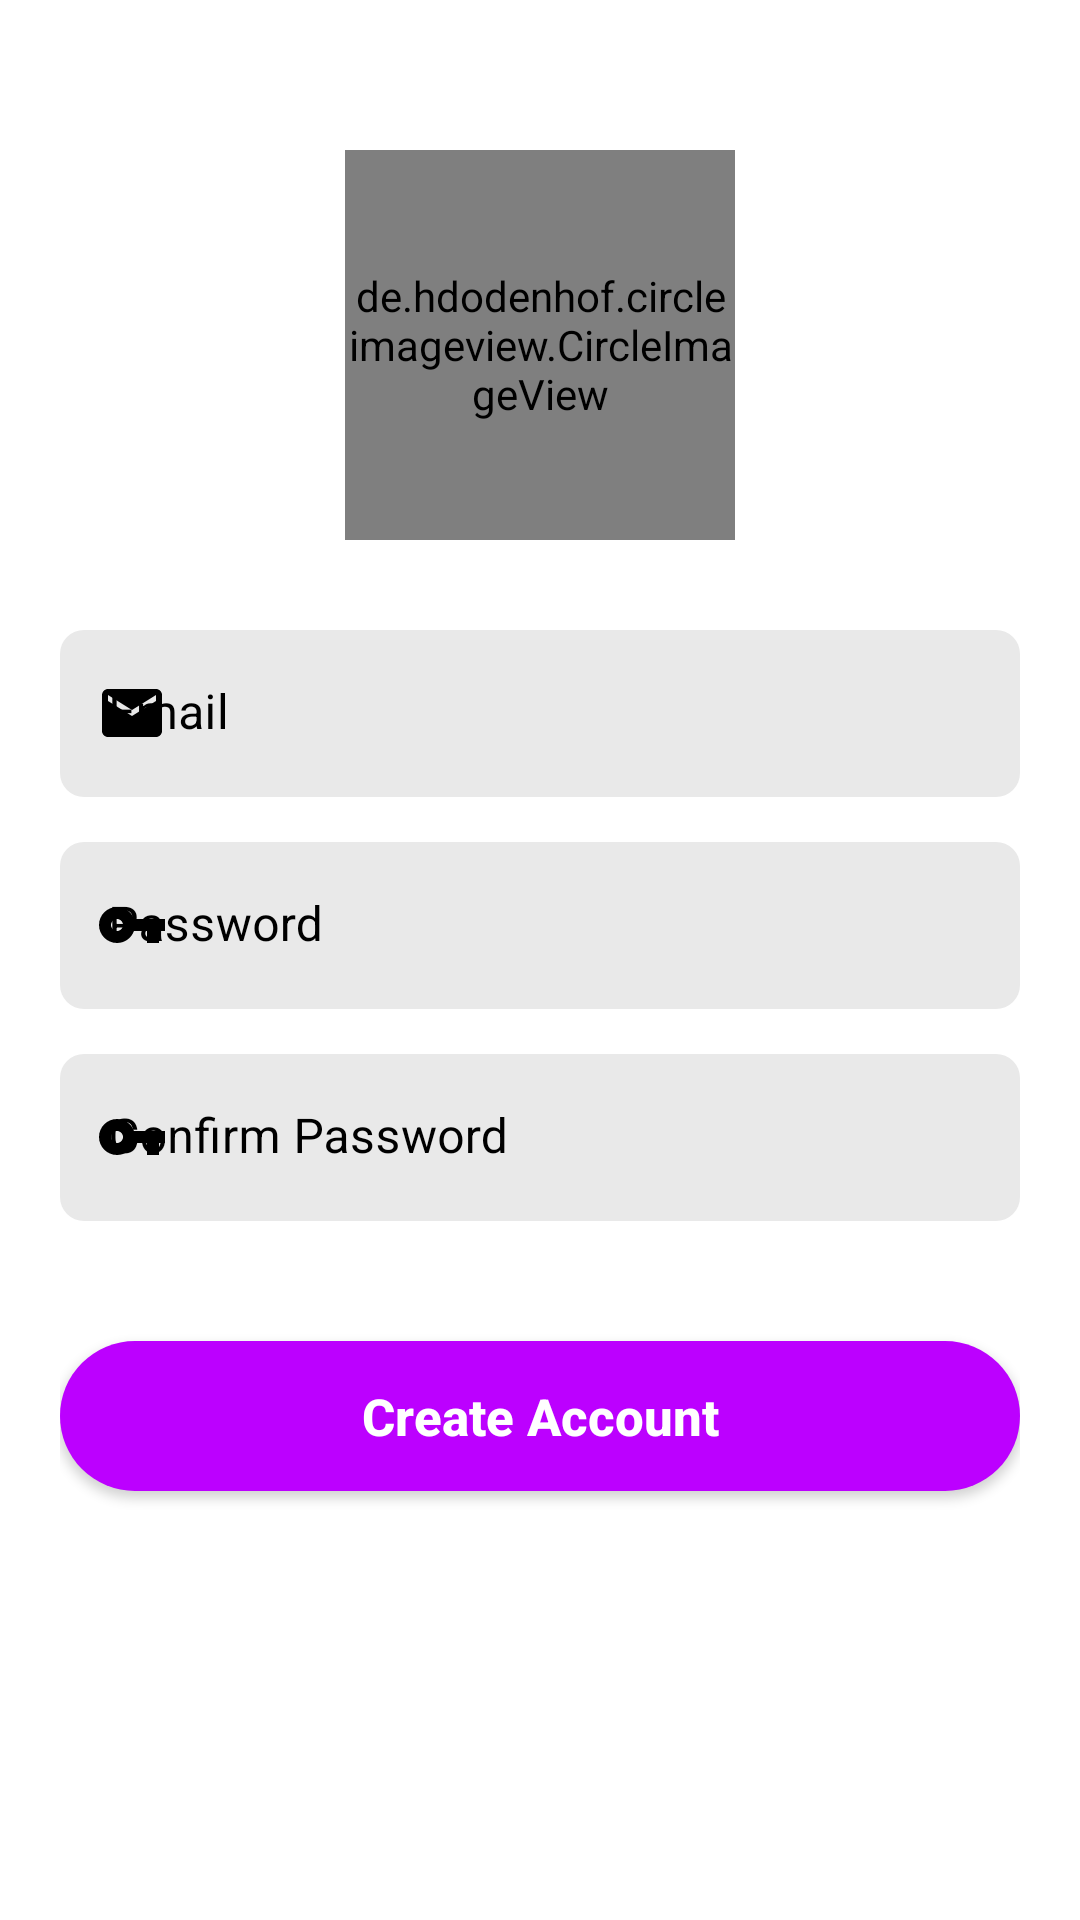

Reconstruct the res/layout file that produces this screen, plus the resources it refers to.
<!-- AndroidManifest.xml: application theme Theme.Expensio -->
<!-- res/layout/activity_register.xml -->
<?xml version="1.0" encoding="utf-8"?>
<androidx.constraintlayout.widget.ConstraintLayout xmlns:android="http://schemas.android.com/apk/res/android"
    xmlns:app="http://schemas.android.com/apk/res-auto"
    android:layout_width="match_parent"
    android:layout_height="match_parent"
    android:background="@color/colorPageBackground"
    android:paddingHorizontal="20dp"
    android:paddingTop="50dp">

    <de.hdodenhof.circleimageview.CircleImageView
        android:id="@+id/imageViewLogo"
        android:layout_width="130dp"
        android:layout_height="130dp"
        android:src="@drawable/logo"
        app:layout_constraintBottom_toTopOf="@+id/emailTextInputLayout"
        app:layout_constraintEnd_toEndOf="parent"
        app:layout_constraintHorizontal_bias="0.5"
        app:layout_constraintStart_toStartOf="parent"
        app:layout_constraintTop_toTopOf="parent" />

    <com.google.android.material.textfield.TextInputLayout
        android:id="@+id/emailTextInputLayout"
        android:layout_width="0dp"
        android:layout_height="wrap_content"
        android:layout_marginTop="30dp"
        app:hintEnabled="true"
        app:layout_constraintEnd_toEndOf="parent"
        app:layout_constraintStart_toStartOf="parent"
        app:layout_constraintTop_toBottomOf="@+id/imageViewLogo"
        app:boxStrokeWidthFocused="0dp"
        android:textColorHint="@color/colorTextPrimary"
        app:boxStrokeWidth="0dp"
        android:hint="@string/email"
        app:startIconDrawable="@drawable/icon_email"
        app:startIconTint="@color/colorTextPrimary"
        app:startIconContentDescription="@string/email"
        app:startIconCheckable="true">

        <com.google.android.material.textfield.TextInputEditText
            android:id="@+id/editTextEmail"
            android:layout_width="match_parent"
            android:layout_height="wrap_content"
            android:textSize="16dp"
            android:background="@drawable/rounded_edit_text"
            android:inputType="textEmailAddress" />

    </com.google.android.material.textfield.TextInputLayout>

    <com.google.android.material.textfield.TextInputLayout
        android:id="@+id/passwordTextInputLayout"
        android:layout_width="0dp"
        android:layout_height="wrap_content"
        android:hint="@string/password"
        android:layout_marginTop="15dp"
        app:hintEnabled="true"
        android:textColorHint="@color/colorTextPrimary"
        app:layout_constraintEnd_toEndOf="parent"
        app:layout_constraintStart_toStartOf="parent"
        app:layout_constraintTop_toBottomOf="@+id/emailTextInputLayout"
        app:boxStrokeWidthFocused="0dp"
        app:boxStrokeWidth="0dp"
        app:startIconDrawable="@drawable/icon_key"
        app:startIconTint="@color/colorTextPrimary"
        app:startIconContentDescription="@string/email"
        app:startIconCheckable="true">

        <com.google.android.material.textfield.TextInputEditText
            android:id="@+id/editTextPassword"
            android:layout_width="match_parent"
            android:textSize="16dp"
            android:background="@drawable/rounded_edit_text"
            android:layout_height="wrap_content"
            android:inputType="textPassword"/>

    </com.google.android.material.textfield.TextInputLayout>

    <com.google.android.material.textfield.TextInputLayout
        android:id="@+id/confirmPasswordTextInputLayout"
        android:layout_width="0dp"
        android:layout_height="wrap_content"
        android:hint="Confirm Password"
        android:layout_marginTop="15dp"
        app:hintEnabled="true"
        android:textColorHint="@color/colorTextPrimary"
        app:layout_constraintEnd_toEndOf="parent"
        app:layout_constraintStart_toStartOf="parent"
        app:layout_constraintTop_toBottomOf="@+id/passwordTextInputLayout"
        app:boxStrokeWidthFocused="0dp"
        app:boxStrokeWidth="0dp"
        app:startIconDrawable="@drawable/icon_key"
        app:startIconTint="@color/colorTextPrimary"
        app:startIconContentDescription="Confirm Password"
        app:startIconCheckable="true">

        <com.google.android.material.textfield.TextInputEditText
            android:id="@+id/editTextConfirmPassword"
            android:layout_width="match_parent"
            android:textSize="16dp"
            android:background="@drawable/rounded_edit_text"
            android:layout_height="wrap_content"
            android:inputType="textPassword"/>

    </com.google.android.material.textfield.TextInputLayout>


    <com.google.android.material.button.MaterialButton
        android:id="@+id/buttonRegister"
        android:layout_width="0dp"
        android:layout_height="50dp"
        android:layout_marginTop="40dp"
        android:background="@drawable/login_button"
        android:text="@string/register"
        android:textColor="@color/colorPageBackground"
        android:textSize="17sp"
        android:textFontWeight="800"
        app:layout_constraintEnd_toEndOf="parent"
        app:layout_constraintStart_toStartOf="parent"
        app:layout_constraintTop_toBottomOf="@+id/confirmPasswordTextInputLayout" />

    <ProgressBar
        android:id="@+id/progressBar"
        android:layout_width="wrap_content"
        android:layout_height="wrap_content"
        android:layout_marginTop="32dp"
        android:visibility="gone"
        app:layout_constraintEnd_toEndOf="parent"
        app:layout_constraintStart_toStartOf="parent"
        app:layout_constraintTop_toBottomOf="@id/buttonRegister" />

</androidx.constraintlayout.widget.ConstraintLayout>
<!-- resources referenced by this layout -->
<resources>
  <color name="colorPageBackground">#FFFFFF</color>
  <color name="colorTextPrimary">#000000</color>
  <!-- drawable icon_email (drawable) -->
  <vector android:height="24dp" android:tint="@color/colorTextPrimary"
      android:viewportHeight="24" android:viewportWidth="24"
      android:width="24dp" xmlns:android="http://schemas.android.com/apk/res/android">
      <path android:fillColor="@android:color/white" android:pathData="M20,4L4,4c-1.1,0 -1.99,0.9 -1.99,2L2,18c0,1.1 0.9,2 2,2h16c1.1,0 2,-0.9 2,-2L22,6c0,-1.1 -0.9,-2 -2,-2zM20,8l-8,5 -8,-5L4,6l8,5 8,-5v2z"/>
  </vector>
  <!-- drawable icon_key (drawable) -->
  <vector android:height="24dp" android:tint="@color/colorTextPrimary"
      android:viewportHeight="24" android:viewportWidth="24"
      android:width="24dp" xmlns:android="http://schemas.android.com/apk/res/android">
      <path android:fillColor="@android:color/white" android:pathData="M12.65,10C11.83,7.67 9.61,6 7,6c-3.31,0 -6,2.69 -6,6s2.69,6 6,6c2.61,0 4.83,-1.67 5.65,-4H17v4h4v-4h2v-4H12.65zM7,14c-1.1,0 -2,-0.9 -2,-2s0.9,-2 2,-2 2,0.9 2,2 -0.9,2 -2,2z"/>
  </vector>
  <!-- drawable login_button (drawable) -->
  <ripple xmlns:android="http://schemas.android.com/apk/res/android"
      android:color="#1970b5">
      <item>
      <shape xmlns:android="http://schemas.android.com/apk/res/android">
              <solid android:color="@color/colorAccent" />
              <corners android:radius="50dp" />
      </shape>
      </item>
  </ripple>
  <!-- drawable rounded_edit_text (drawable) -->
  <selector xmlns:android="http://schemas.android.com/apk/res/android">
      <item>
          <shape>
              <solid android:color="@color/colorBoxBackground" />
              <corners android:radius="8dp" />
          </shape>
      </item>
  </selector>
  <string name="email">Email</string>
  <string name="password">Password</string>
  <string name="register">Create Account</string>
  <color name="colorAccent">#bc00ff</color>
  <color name="colorBoxBackground">#e9e9e9</color>
  <style name="ToolBarStyle" parent="Widget.AppCompat.Toolbar">
          <item name="background">@color/colorPageBackground</item>
          <item name="titleTextStyle">@style/ToolBar.TitleTextStyle</item>
          <item name="elevation">0dp</item>
          <item name="contentInsetStart">00dp</item>
          <item name="contentInsetEnd">20dp</item>
          <item name="windowActionBarOverlay">@null</item>
      </style>
  <style name="BottomAppBarStyle" parent="Widget.MaterialComponents.BottomAppBar">
          <item name="backgroundTint">@color/colorBoxBackground</item>
      </style>
  <style name="EditTextStyle" parent="Widget.AppCompat.EditText">
          <item name="android:background">@drawable/rounded_edit_text</item>
          <item name="android:layout_marginTop">15dp</item>
          <item name="android:drawablePadding">10dp</item>
          <item name="android:paddingStart">10dp</item>
          <item name="android:textSize">16dp</item>
      </style>
      s
  <style name="TextAppearanceButton" parent="TextAppearance.AppCompat.Button">
          <item name="android:textAllCaps">false</item>
          <item name="android:textColor">@color/colorPageBackground</item>
          <item name="android:color">@color/colorPageBackground</item>
      </style>
  <style name="ToolBar.TitleTextStyle" parent="Widget.AppCompat.Toolbar">
          <item name="android:textColor">@color/colorTextPrimary</item>
      </style>
</resources>
